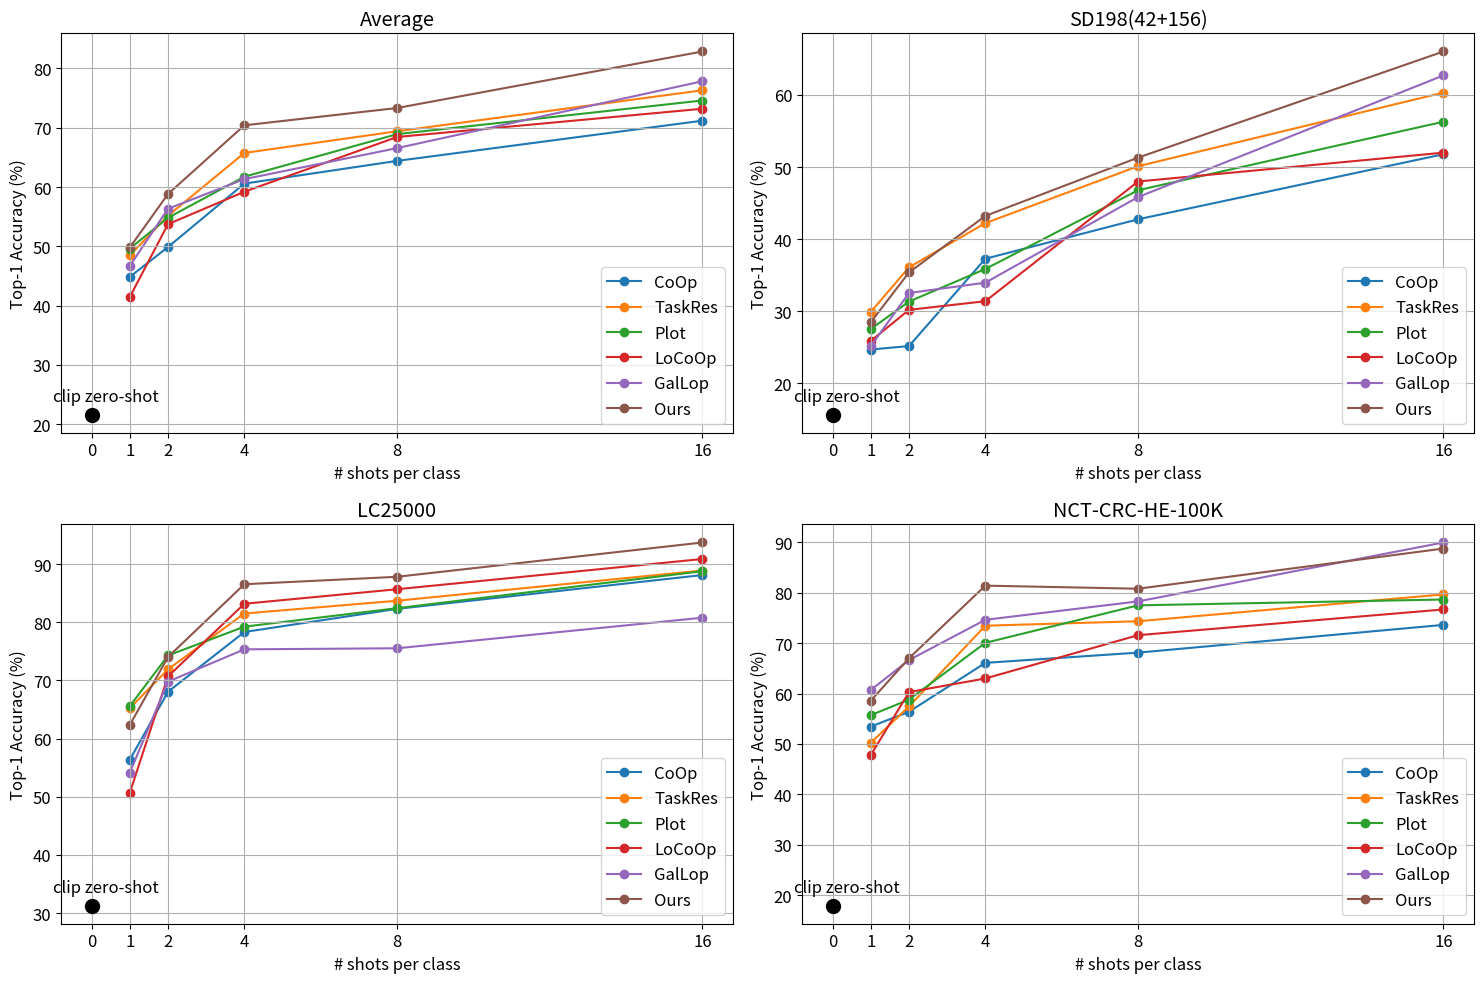

Recreate this plot in Python. (Note: this script raises an exception after producing the figure.)
import matplotlib.pyplot as plt
import numpy as np


# 设置字体大小
plt.rcParams.update({'font.size': 12})

# 生成模拟数据
methods = ['CoOp', 'TaskRes', 'Plot', 'LoCoOp', 'GalLop', 'Ours']
colors = ['#1f77b4', '#ff7f0e', '#2ca02c', '#d62728', '#9467bd', '#8c564b']

# 模拟数据
data = {
    'Average': {
        'CoOp': [0, 0, 0, 0, 0],
        'TaskRes': [0, 0, 0, 0, 0],
        'Plot': [0, 0, 0, 0, 0],
        'LoCoOp': [0, 0, 0, 0, 0],
        'GalLop': [0, 0, 0, 0, 0],
        'Ours': [0, 0, 0, 0, 0]
    },
    'SD198(42+156)': {
        'CoOp': [24.70, 25.18, 37.29, 42.76, 51.78],
        'TaskRes': [29.93, 36.10, 42.23, 50.12, 60.33],
        'Plot': [27.55, 31.35, 35.87, 46.79, 56.29],
        'LoCoOp': [25.90, 30.20, 31.40, 48.00, 52.00],
        'GalLop': [25.18, 32.54, 33.97, 45.84, 62.71],
        'Ours': [28.50, 35.39, 43.23, 51.31, 66.03]
    },
    'LC25000': {
        'CoOp': [56.38, 68.06, 78.34, 82.32, 88.14],
        'TaskRes': [65.24, 71.92, 81.52, 83.72, 88.92],
        'Plot': [65.60, 74.30, 79.26, 82.44, 88.80],
        'LoCoOp': [50.70, 70.70, 83.20, 85.70, 90.90],
        'GalLop': [54.16, 69.80, 75.36, 75.54, 80.80],
        'Ours': [62.36, 74.04, 86.56, 87.84, 93.74] 
    },
    'NCT-CRC-HE-100K': {
        'CoOp': [53.45, 56.39, 66.10, 68.13, 73.64],
        'TaskRes': [50.24, 57.45, 73.48, 74.36, 79.69],
        'Plot': [55.72, 58.80, 70.08, 77.52, 78.68],
        'LoCoOp': [47.80, 60.30, 63.00, 71.60, 76.70],
        'GalLop': [60.72, 66.66, 74.65, 78.30, 90.00],
        'Ours': [58.59, 67.02, 81.43, 80.82, 88.80]
    },

}

# 散点数据
scatter_data = {
    'Average': {'clip zero-shot': [(0, 21.62),  ]},
    'SD198(42+156)': {'clip zero-shot': [(0, 15.68),  ]},
    'LC25000': {'clip zero-shot': [(0, 31.28), ]},
    'NCT-CRC-HE-100K': {'clip zero-shot': [(0, 17.91), ]},

}
# 获取数据集的数量
num_datasets = len(data)

# 计算average
temp_average_data = {}
for method in methods:
    temp_average_data[method] = [0, 0, 0, 0, 0]


for dataset, dataset_data in data.items():
    if dataset == 'Average':
        continue
    for method in methods:
        for i in range(5):
            temp_average_data[method][i] += dataset_data[method][i]
        
for method in methods:
    for i in range(5):
        temp_average_data[method][i] /= (num_datasets - 1)
data['Average'] = temp_average_data

print(temp_average_data)

# 计算子图的行列数
num_rows = (num_datasets + 1) // 2  # 确保至少有一行
num_cols = min(num_datasets, 2)

# 创建一个包含多个子图的图表
fig, axes = plt.subplots(num_rows, num_cols, figsize=(15, 5 * num_rows))

# 定义 x 轴的标签
x_ticks = [0,1,2,4,8,16]
fewshot_ticks = [ 1, 2, 4, 8, 16]

# 绘制每个数据集的图表
for i, (dataset, dataset_data) in enumerate(data.items()):
    # 计算axes的横纵坐标
    index_x = i // 2
    index_y = i % 2

    for method, color in zip(methods, colors):
        data_list = dataset_data[method]
        axes[index_x][index_y].plot(fewshot_ticks, data_list, marker='o', label=method, color=color, zorder=1)

    # 先绘制网格线
    axes[index_x][index_y].grid(True)

    # 添加散点数据
    scatter_points = scatter_data.get(dataset, {}).get('clip zero-shot', [])
    for x, y in scatter_points:
        axes[index_x][index_y].scatter(x, y, color='black', marker='o', s=100, zorder=3)  # 画散点, s是点的大小,marker能够取值为'o', 'x', '+', 'v', '^', '<', '>', 's', 'd'等
        axes[index_x][index_y].annotate(f'clip zero-shot', (x, y), textcoords="offset points", xytext=(10,10), ha='center')  # 标注散点

    axes[index_x][index_y].set_xlabel('# shots per class')
    axes[index_x][index_y].set_ylabel('Top-1 Accuracy (%)')
    axes[index_x][index_y].legend(loc='lower right')
    axes[index_x][index_y].set_title(dataset)
    axes[index_x][index_y].set_xticks(x_ticks)  # 设置 x 轴的标签
 


# 调整布局
plt.tight_layout()

# 显示图表
plt.show()

# save
plt.savefig('./mycaches/draw_data/plot_test.png')